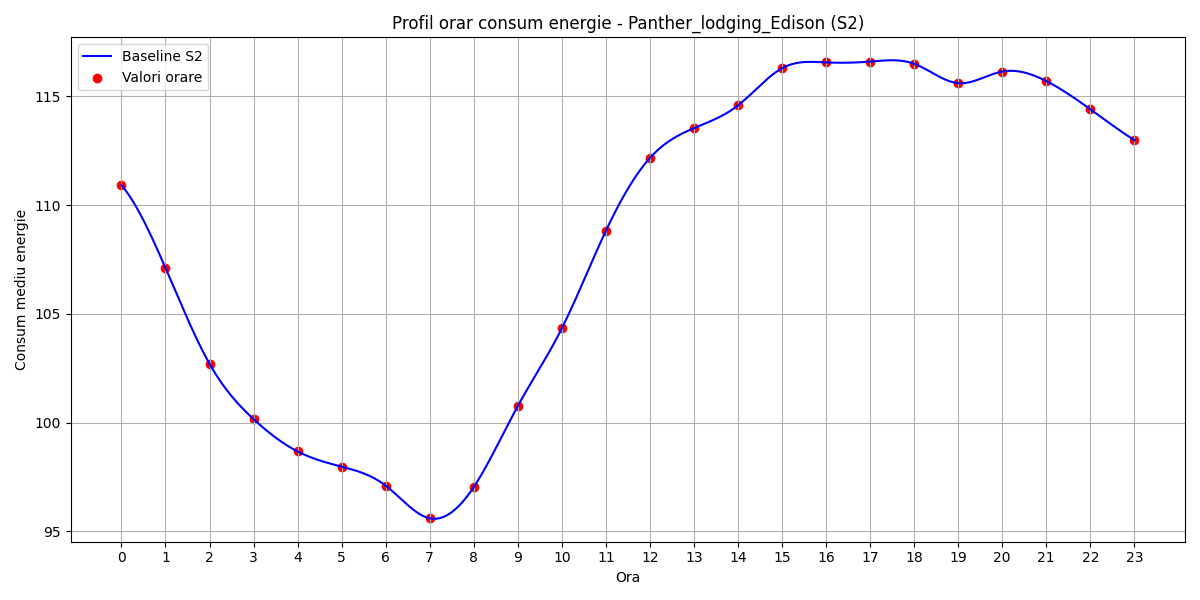

Values plotted in this chart, from the file beside it:
hour, B(t)
0, 110.9
1, 107.1
2, 102.7
3, 100.2
4, 98.68
5, 97.98
6, 97.11
7, 95.6
8, 97.04
9, 100.8
10, 104.3
11, 108.8
12, 112.2
13, 113.5
14, 114.6
15, 116.3
16, 116.6
17, 116.6
18, 116.5
19, 115.6
20, 116.1
21, 115.7
22, 114.4
23, 113
